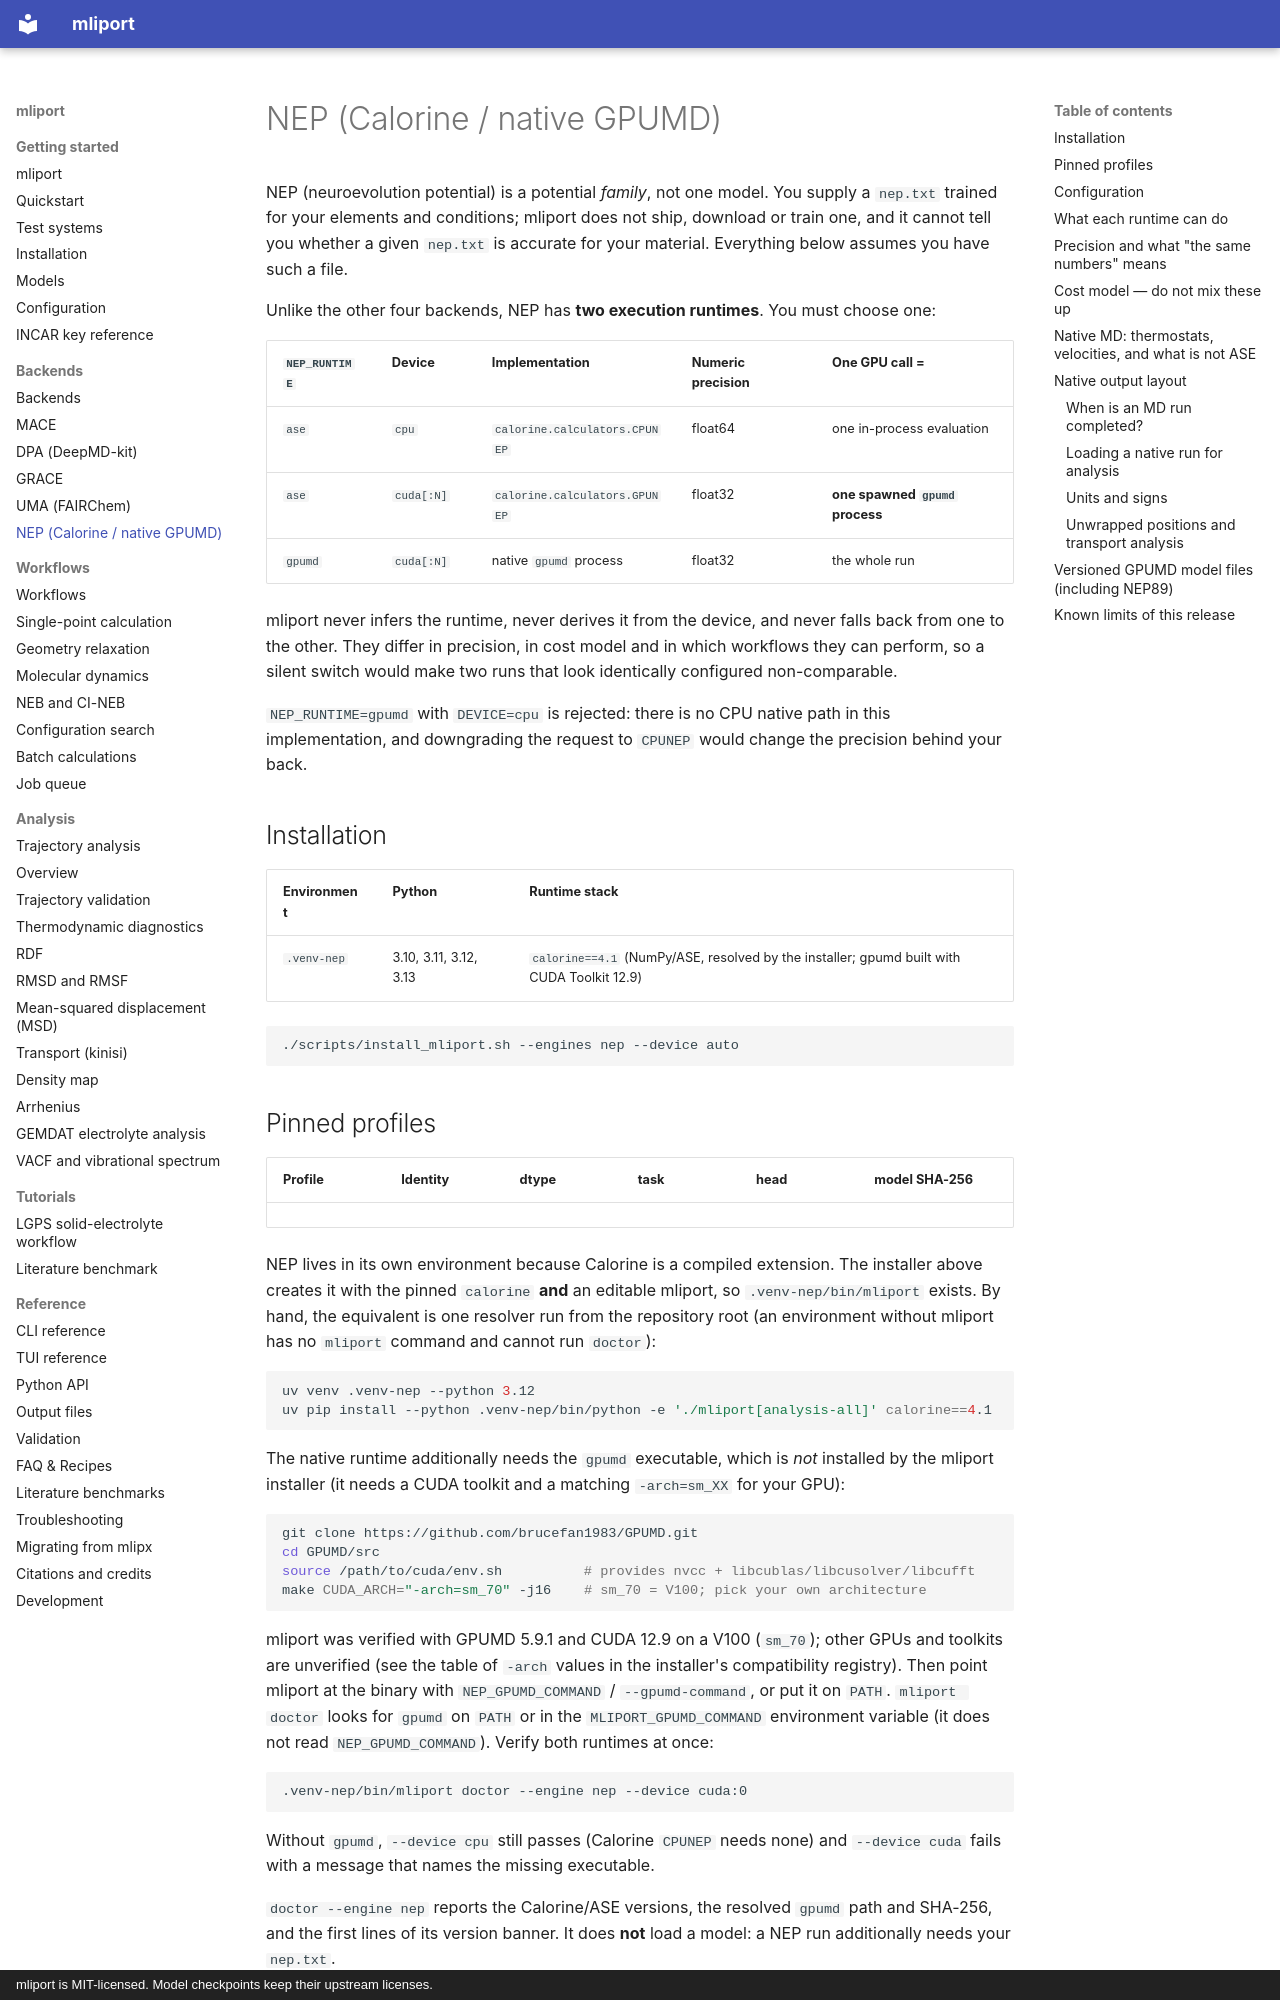

repository: hydrogen1222/mliport · page: backends/nep/index.html · generator: mkdocs · copyright: mliport is MIT-licensed. Model checkpoints keep their upstream licenses.

# NEP (Calorine / native GPUMD)

NEP (neuroevolution potential) is a potential *family*, not one model. You
supply a `nep.txt` trained for your elements and conditions; mliport does not
ship, download or train one, and it cannot tell you whether a given `nep.txt`
is accurate for your material. Everything below assumes you have such a file.

Unlike the other four backends, NEP has **two execution runtimes**. You must
choose one:

| `NEP_RUNTIME` | Device | Implementation | Numeric precision | One GPU call = |
|---|---|---|---|---|
| `ase` | `cpu` | `calorine.calculators.CPUNEP` | float64 | one in-process evaluation |
| `ase` | `cuda[:N]` | `calorine.calculators.GPUNEP` | float32 | **one spawned `gpumd` process** |
| `gpumd` | `cuda[:N]` | native `gpumd` process | float32 | the whole run |

mliport never infers the runtime, never derives it from the device, and never
falls back from one to the other. They differ in precision, in cost model and
in which workflows they can perform, so a silent switch would make two runs
that look identically configured non-comparable.

`NEP_RUNTIME=gpumd` with `DEVICE=cpu` is rejected: there is no CPU native path
in this implementation, and downgrading the request to `CPUNEP` would change
the precision behind your back.

## Installation

<!-- BEGIN GENERATED: environment -->
| Environment | Python | Runtime stack |
|---|---|---|
| `.venv-nep` | 3.10, 3.11, 3.12, 3.13 | `calorine==4.1` (NumPy/ASE, resolved by the installer; gpumd built with CUDA Toolkit 12.9) |

```bash
./scripts/install_mliport.sh --engines nep --device auto
```
<!-- END GENERATED -->

## Pinned profiles

<!-- BEGIN GENERATED: profiles -->
| Profile | Identity | dtype | task | head | model SHA-256 |
|---|---|---|---|---|---|
<!-- END GENERATED -->

NEP lives in its own environment because Calorine is a compiled extension. The
installer above creates it with the pinned `calorine` **and** an editable
mliport, so `.venv-nep/bin/mliport` exists. By hand, the equivalent is one
resolver run from the repository root (an environment without mliport has no
`mliport` command and cannot run `doctor`):

```bash
uv venv .venv-nep --python 3.12
uv pip install --python .venv-nep/bin/python -e './mliport[analysis-all]' calorine==4.1
```

The native runtime additionally needs the `gpumd` executable, which is *not*
installed by the mliport installer (it needs a CUDA toolkit and a matching
`-arch=sm_XX` for your GPU):

```bash
git clone https://github.com/brucefan1983/GPUMD.git
cd GPUMD/src
source /path/to/cuda/env.sh          # provides nvcc + libcublas/libcusolver/libcufft
make CUDA_ARCH="-arch=sm_70" -j16    # sm_70 = V100; pick your own architecture
```

mliport was verified with GPUMD 5.9.1 and CUDA 12.9 on a V100 (`sm_70`); other
GPUs and toolkits are unverified (see the table of `-arch` values in the
installer's compatibility registry). Then point mliport at the binary with
`NEP_GPUMD_COMMAND` / `--gpumd-command`, or put it on `PATH`. `mliport doctor`
looks for `gpumd` on `PATH` or in the `MLIPORT_GPUMD_COMMAND` environment
variable (it does not read `NEP_GPUMD_COMMAND`). Verify both runtimes at once:

```bash
.venv-nep/bin/mliport doctor --engine nep --device cuda:0
```

Without `gpumd`, `--device cpu` still passes (Calorine `CPUNEP` needs none) and
`--device cuda` fails with a message that names the missing executable.

`doctor --engine nep` reports the Calorine/ASE versions, the resolved `gpumd`
path and SHA-256, and the first lines of its version banner. It does **not**
load a model: a NEP run additionally needs your `nep.txt`.
